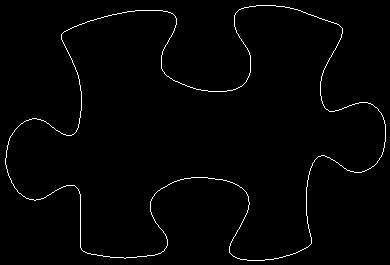

The file beside this chart, header and first rows:
5, 158
5, 159
5, 160
5, 161
5, 162
5, 163
5, 164
6, 165
6, 166
6, 167
6, 168
7, 169
7, 170
7, 171
7, 172
8, 173
8, 174
8, 175
9, 176
9, 177
10, 178
10, 179
11, 180
11, 181
11, 182
12, 183
13, 184
13, 185
14, 186
14, 187
15, 188
16, 189
17, 190
17, 191
18, 192
19, 193
20, 193
21, 194
22, 195
23, 196
24, 196
25, 197
26, 198
27, 198
28, 198
29, 199
30, 199
31, 199
32, 199
33, 199
34, 200
35, 200
36, 199
37, 199
38, 199
39, 199
40, 199
41, 198
42, 198
43, 198
44, 197
... 1,413 more rows
